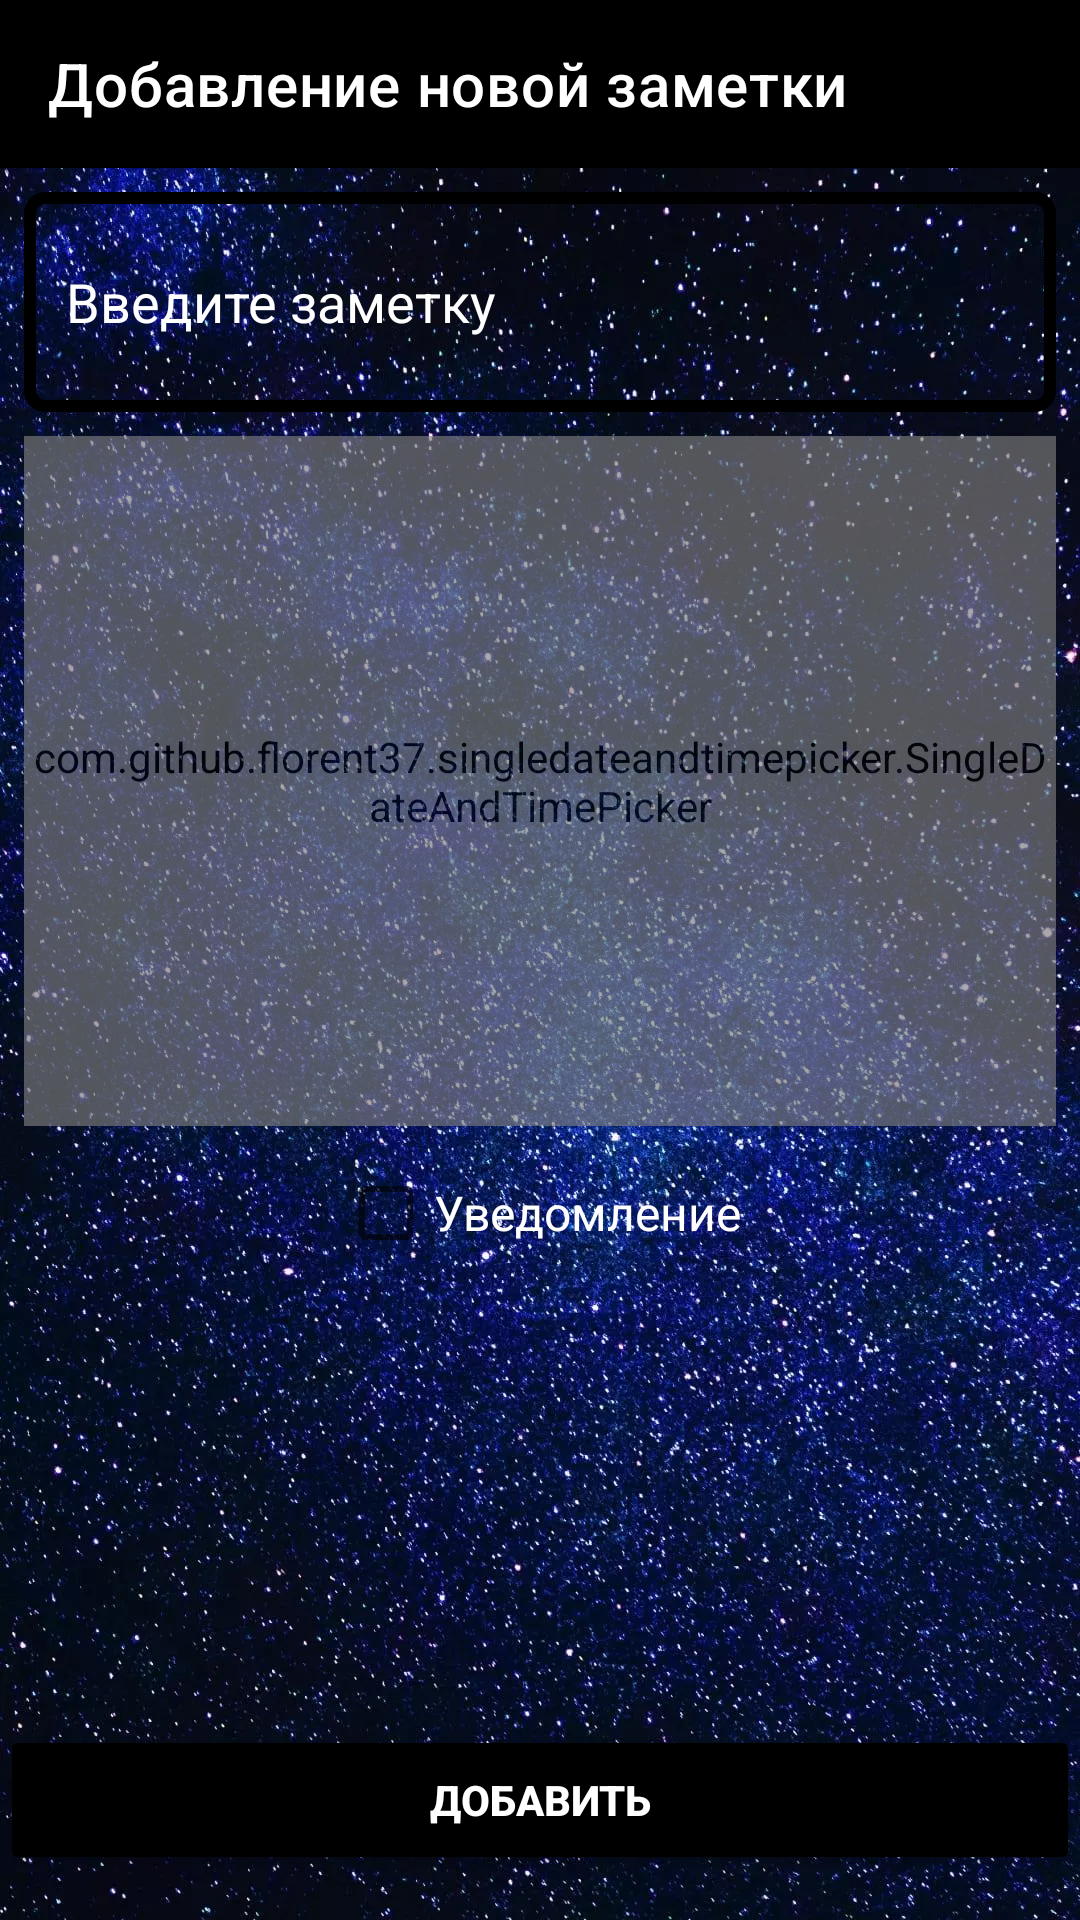

Android layout source for this screen:
<!-- AndroidManifest.xml: application theme Theme.AN02ONL_PlannerApp -->
<!-- res/layout/fragment_add_new.xml -->
<?xml version="1.0" encoding="utf-8"?>
<androidx.constraintlayout.widget.ConstraintLayout xmlns:android="http://schemas.android.com/apk/res/android"
    xmlns:app="http://schemas.android.com/apk/res-auto"
    xmlns:tools="http://schemas.android.com/tools"
    android:layout_width="match_parent"
    android:layout_height="match_parent"
    android:background="@drawable/space"
    android:screenOrientation="portrait">

    <Button
        android:id="@+id/btn_AddNew"
        android:layout_width="0dp"
        android:layout_height="50dp"
        android:backgroundTint="@color/black"
        android:text="Добавить"
        android:textColor="@color/white"
        android:textStyle="bold"
        android:layout_marginBottom="15dp"
        app:layout_constraintBottom_toBottomOf="parent"
        app:layout_constraintEnd_toEndOf="parent"
        app:layout_constraintStart_toStartOf="parent" />

    <EditText
        android:id="@+id/editNewNote"
        android:layout_width="0dp"
        android:layout_height="wrap_content"
        android:layout_margin="8dp"
        android:background="@drawable/edit_text_style"
        android:hint="Введите заметку"
        android:lines="2"
        android:maxLines="6"
        android:padding="14dp"
        android:textColor="@color/white"
        android:textColorHint="@color/white"
        app:layout_constraintEnd_toEndOf="parent"
        app:layout_constraintStart_toStartOf="parent"
        app:layout_constraintTop_toBottomOf="@+id/toolbar" />

    <com.github.florent37.singledateandtimepicker.SingleDateAndTimePicker
        android:id="@+id/calendarView"
        android:layout_width="0dp"
        android:layout_height="230dp"
        android:layout_margin="8dp"
        android:alpha="0.65"
        app:layout_constraintEnd_toEndOf="parent"
        app:layout_constraintStart_toStartOf="parent"
        app:layout_constraintTop_toBottomOf="@+id/editNewNote"
        android:background="@color/black"
        app:picker_todayText="@color/purple_200"
        app:picker_selectedTextColor="@color/purple_200"
        app:picker_selectorColor="@color/white"
        app:picker_curved="true"
        app:picker_cyclic="true"
        app:picker_itemSpacing="6dp"
        app:picker_mustBeOnFuture="true"
        app:picker_textColor="@color/white" />

    <androidx.appcompat.widget.Toolbar
        android:id="@+id/toolbar"
        android:layout_width="match_parent"
        android:layout_height="wrap_content"
        android:background="@color/black"
        app:layout_constraintEnd_toEndOf="parent"
        app:layout_constraintStart_toStartOf="parent"
        app:layout_constraintTop_toTopOf="parent"
        app:title="Добавление новой заметки"
        app:titleTextColor="@color/white" />

    <CheckBox
        android:id="@+id/checkBox"
        android:layout_width="wrap_content"
        android:layout_height="wrap_content"
        android:layout_margin="5dp"
        android:text="Уведомление"
        android:textColor="@color/white"
        android:textSize="16sp"
        app:layout_constraintEnd_toEndOf="parent"
        app:layout_constraintStart_toStartOf="parent"
        app:layout_constraintTop_toBottomOf="@+id/calendarView" />


</androidx.constraintlayout.widget.ConstraintLayout>
<!-- resources referenced by this layout -->
<resources>
  <!-- drawable edit_text_style (drawable) -->
  <shape xmlns:android="http://schemas.android.com/apk/res/android"
      android:thickness="0dp"
      android:shape="rectangle">
      <stroke android:width="4dp"
          android:color="@color/black"/>
      <corners android:radius="5dp" />
  </shape>
  <!-- drawable space: jpg bitmap (drawable, 423807 bytes) -->
  <style name="Theme.AN02ONL_PlannerApp" parent="Theme.MaterialComponents.Light.NoActionBar">
          
          <item name="colorPrimary">@color/black</item>
          <item name="colorPrimaryVariant">@color/black</item>
          <item name="colorOnPrimary">@color/white</item>
          
          <item name="colorSecondary">@color/teal_200</item>
          <item name="colorSecondaryVariant">@color/teal_700</item>
          <item name="colorOnSecondary">@color/black</item>
          
          <item name="android:statusBarColor" tools:targetApi="l">?attr/colorPrimaryVariant</item>
          
          <item name="android:navigationBarColor">@color/black</item>
          <item name="android:windowLightNavigationBar" tools:targetApi="o_mr1">false</item>
      </style>
  <!-- not gathered from this repository: default colours our renderer supplied (Android Studio template values) -->
  <color name="purple_200">#FFBB86FC</color>
  <color name="teal_200">#FF03DAC5</color>
  <color name="teal_700">#FF018786</color>
  <color name="black">#FF000000</color>
  <color name="white">#FFFFFFFF</color>
</resources>
